8-way image classification set "bloodmnist" from GitHub (BhavaniSankarRS/emperical-analysis); label vocabulary: basophil, eosinophil, erythroblast, immature granulocytes(myelocytes, metamyelocytes and promyelocytes), lymphocyte, monocyte, neutrophil, platelet.

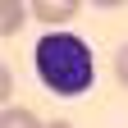
Label: lymphocyte

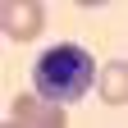
Label: erythroblast

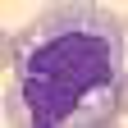
Label: monocyte

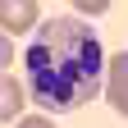
Label: neutrophil

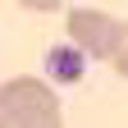
Label: platelet

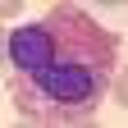
Label: eosinophil
